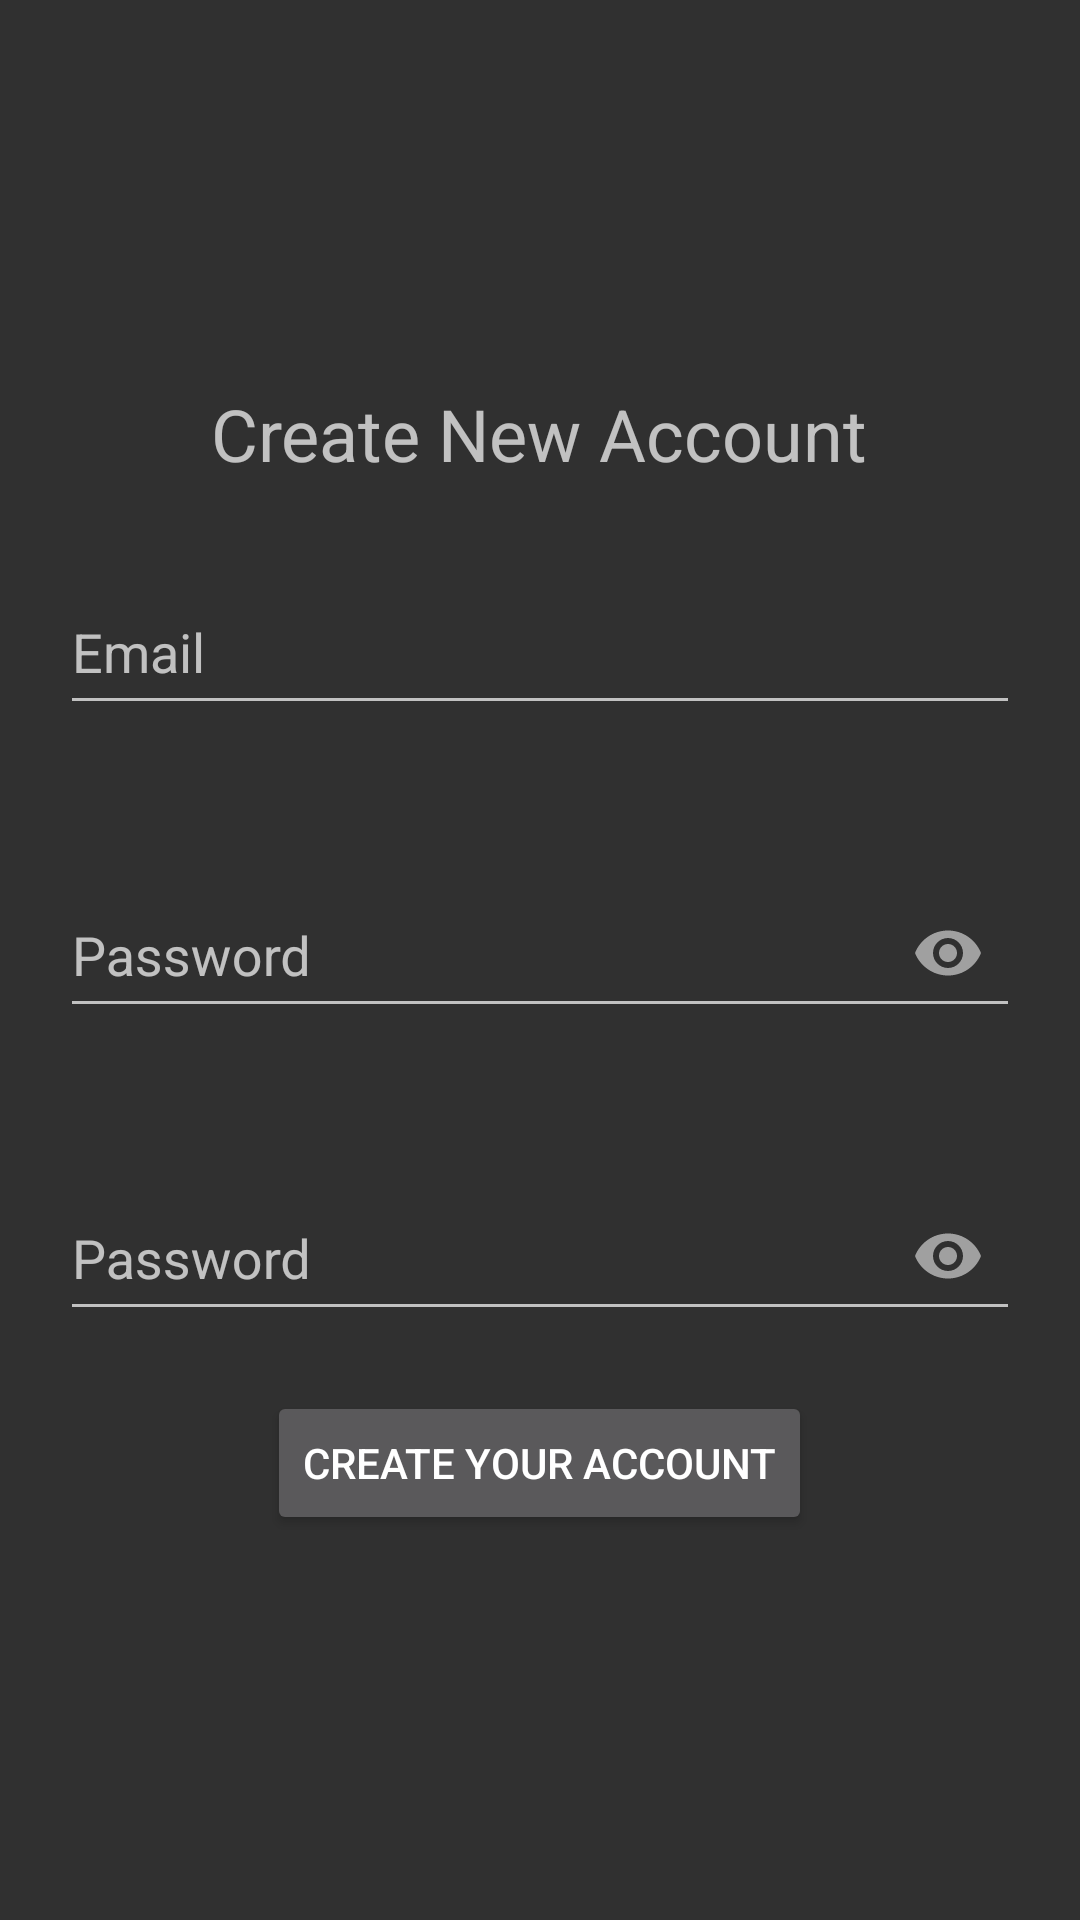

This screen was rendered from an Android layout file. Write that file and the resources it references.
<!-- AndroidManifest.xml: application theme Theme.AppCompat -->
<!-- res/layout/activity_sign_in.xml -->
<?xml version="1.0" encoding="utf-8"?>
<LinearLayout xmlns:android="http://schemas.android.com/apk/res/android"
    xmlns:app="http://schemas.android.com/apk/res-auto"
    xmlns:tools="http://schemas.android.com/tools"
    android:layout_width="match_parent"
    android:layout_height="match_parent"
    android:orientation="vertical"
    android:gravity="center"
    tools:context=".View.SignUpActivity">

    <TextView
        android:id="@+id/createAccountText"
        android:layout_width="wrap_content"
        android:layout_height="wrap_content"
        android:gravity="center"
        android:text="Create New Account"
        android:textSize="24dp" />


    <com.google.android.material.textfield.TextInputLayout
        style="@style/ThemeOverlay.MaterialComponents.TextInputEditText.OutlinedBox"
        android:layout_margin="20dp"
        android:layout_width="match_parent"
        android:layout_height="wrap_content"
        android:hint="@string/email"
        app:endIconMode="clear_text">

        <com.google.android.material.textfield.TextInputEditText
            android:id="@+id/usernameTextS"
            android:layout_width="match_parent"
            android:layout_height="50dp"
            android:textAlignment="center"
            android:inputType="textEmailAddress"/>
    </com.google.android.material.textfield.TextInputLayout>

    <com.google.android.material.textfield.TextInputLayout
        style="@style/ThemeOverlay.MaterialComponents.TextInputEditText.OutlinedBox"
        android:layout_margin="20dp"
        android:layout_width="match_parent"
        android:layout_height="wrap_content"
        android:hint="@string/password"
        app:endIconMode="password_toggle">
        
        <com.google.android.material.textfield.TextInputEditText
            android:id="@+id/passwordTextS"
            android:layout_width="match_parent"
            android:layout_height="50dp"
            android:textAlignment="center"
            android:inputType="textPassword"/>
    </com.google.android.material.textfield.TextInputLayout>

    <com.google.android.material.textfield.TextInputLayout
        style="@style/ThemeOverlay.MaterialComponents.TextInputEditText.OutlinedBox"
        android:layout_margin="20dp"
        android:layout_width="match_parent"
        android:layout_height="wrap_content"
        android:hint="@string/password"
        app:endIconMode="password_toggle">
        
        <com.google.android.material.textfield.TextInputEditText
            android:id="@+id/confirmPasswordText"
            android:layout_width="match_parent"
            android:layout_height="50dp"
            android:textAlignment="center"
            android:inputType="textPassword"/>
    </com.google.android.material.textfield.TextInputLayout>

    <Button
        android:id="@+id/confirmButton"
        android:layout_width="wrap_content"
        android:layout_height="wrap_content"
        android:text="Create Your Account" />

</LinearLayout>
<!-- resources referenced by this layout -->
<resources>
  <string name="email">Email</string>
  <string name="password">Password</string>
</resources>
